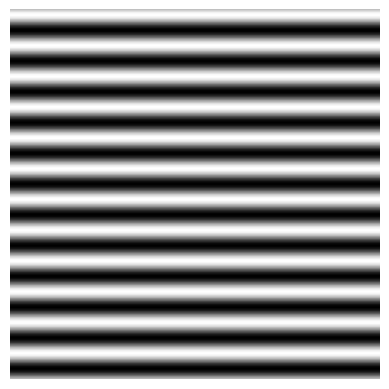

Here is the Python script that generated this plot: (Note: this script raises an exception after producing the figure.)
import numpy as np
import matplotlib.pyplot as plt
from scipy.ndimage import rotate

# 设置光栅的基本参数
rows, cols = 256, 256  # 图像的行和列
frequency = 0.047  # 正弦波的频率

# 创建一个全为0的矩阵作为光栅的背景
grating = np.zeros((rows, cols))

# 计算正弦波的周期数，确保至少有一个半周期在图像内
num_cycles = 1.5

# 生成正弦波光栅
for p in range(1,6):
    phase = np.pi / 6 * p
    for i in range(rows):
        for j in range(cols):
            # 正弦波的周期性变化

            grating[i, j] = 0.5 * (1 + np.sin(2 * np.pi * frequency * i +phase))

    for angle in range(0, 181, 1):  # 从0度到360度，每次增加1度
        rotated_grating = rotate(grating, angle, reshape=False, mode='nearest', cval=0.0)
        plt.imshow(rotated_grating, cmap='gray')  # 使用灰度色图显示旋转后的光栅
        plt.axis('off')  # 不显示坐标轴
        plt.savefig(f'sine_grating_{angle}_{p*30}.png', cmap='gray', bbox_inches='tight', pad_inches=0)
        plt.close()  # 关闭图像显示窗口